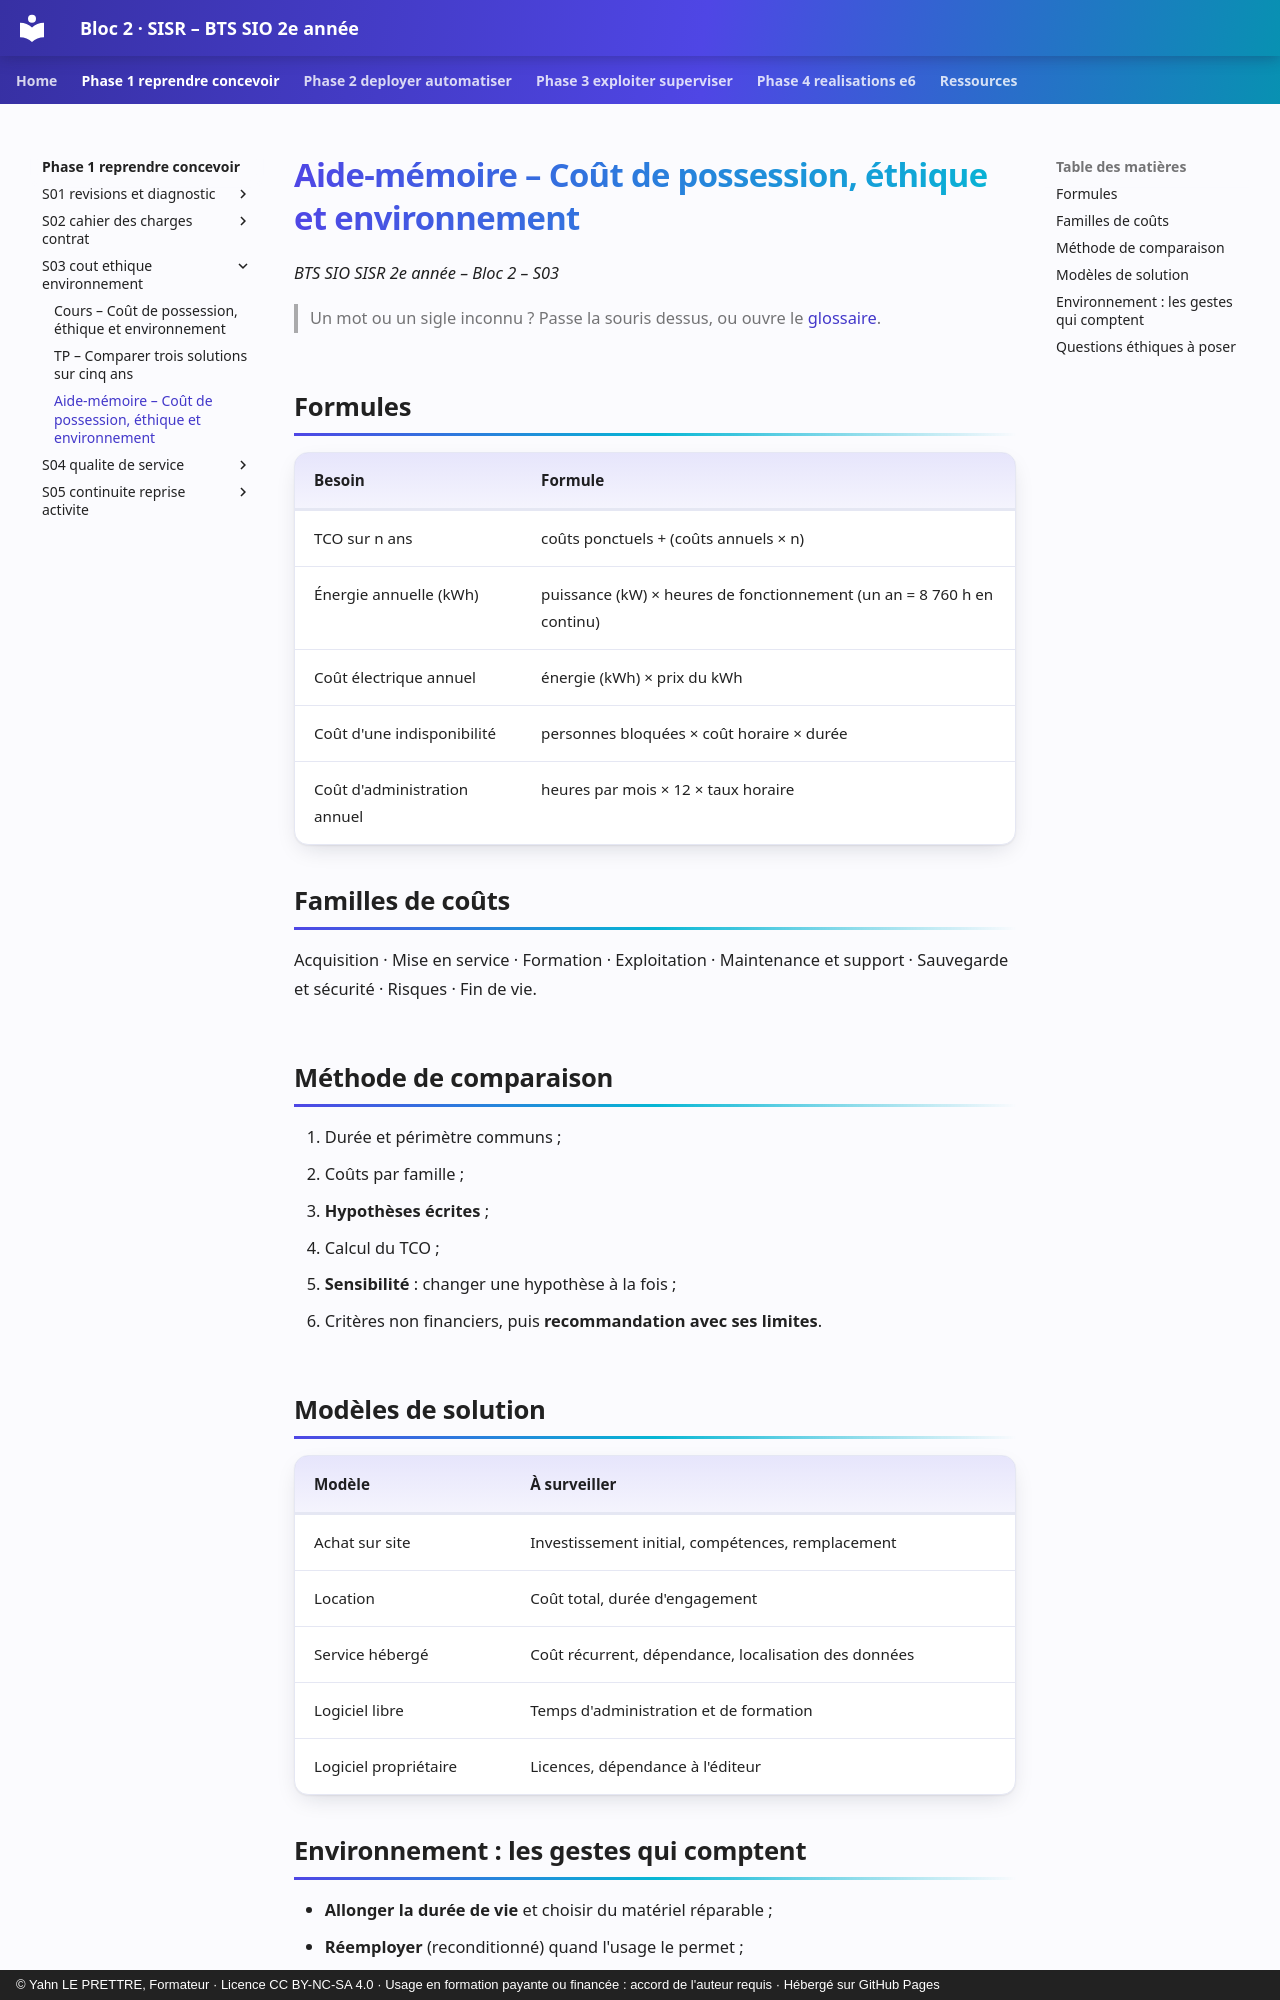

repository: YahnLP/bts2-sio-sisr-bloc2 · page: phase-1-reprendre-concevoir/S03-cout-ethique-environnement/03-aide-memoire/index.html · generator: mkdocs · copyright: © Yahn LE PRETTRE, Formateur · Licence CC BY-NC-SA 4.0 · Usage en formation payante ou financée : accord de l'auteur requis · Hébergé sur GitHub Pages

# Aide-mémoire – Coût de possession, éthique et environnement

*BTS SIO SISR 2e année – Bloc 2 – S03*

> Un mot ou un sigle inconnu ? Passe la souris dessus, ou ouvre le [glossaire](../../ressources/glossaire.md).

## Formules

| Besoin | Formule |
|---|---|
| TCO sur n ans | coûts ponctuels + (coûts annuels × n) |
| Énergie annuelle (kWh) | puissance (kW) × heures de fonctionnement (un an = 8 760 h en continu) |
| Coût électrique annuel | énergie (kWh) × prix du kWh |
| Coût d'une indisponibilité | personnes bloquées × coût horaire × durée |
| Coût d'administration annuel | heures par mois × 12 × taux horaire |

## Familles de coûts

Acquisition · Mise en service · Formation · Exploitation · Maintenance et support · Sauvegarde et sécurité · Risques · Fin de vie.

## Méthode de comparaison

1. Durée et périmètre communs ;
2. Coûts par famille ;
3. **Hypothèses écrites** ;
4. Calcul du TCO ;
5. **Sensibilité** : changer une hypothèse à la fois ;
6. Critères non financiers, puis **recommandation avec ses limites**.

## Modèles de solution

| Modèle | À surveiller |
|---|---|
| Achat sur site | Investissement initial, compétences, remplacement |
| Location | Coût total, durée d'engagement |
| Service hébergé | Coût récurrent, dépendance, localisation des données |
| Logiciel libre | Temps d'administration et de formation |
| Logiciel propriétaire | Licences, dépendance à l'éditeur |
